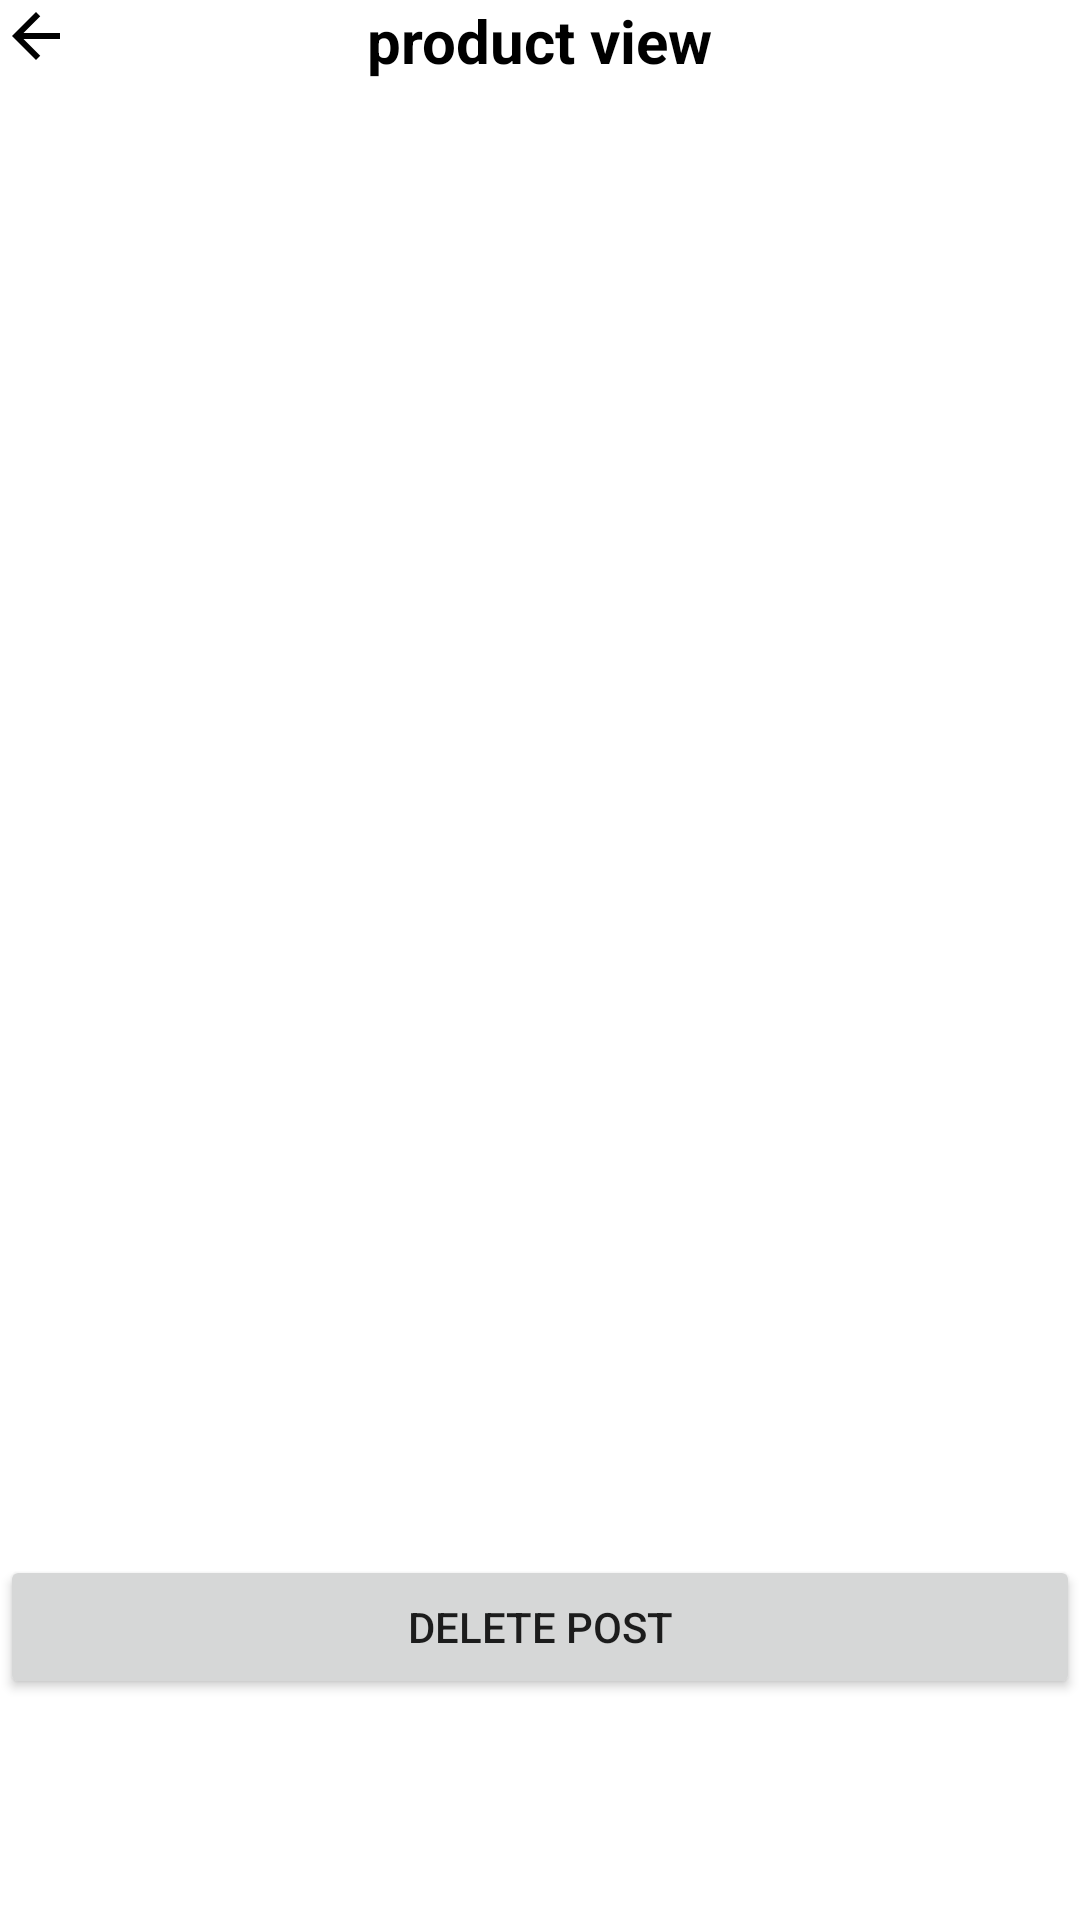

Android layout source for this screen:
<!-- AndroidManifest.xml: application theme Theme.FarmingAssistance -->
<!-- res/layout/activity_product_show.xml -->
<?xml version="1.0" encoding="utf-8"?>
<ScrollView
    xmlns:android="http://schemas.android.com/apk/res/android"
    xmlns:app="http://schemas.android.com/apk/res-auto"
    xmlns:tools="http://schemas.android.com/tools"
    android:layout_width="match_parent"
    android:layout_height="wrap_content"
    tools:context=".ProductShow"
    android:layout_centerHorizontal="true">
    <RelativeLayout
        android:layout_width="match_parent"
        android:layout_height="wrap_content">

    <ImageView
        android:id="@+id/backButton"
        android:contentDescription="back"
        android:layout_width="wrap_content"
        android:layout_height="wrap_content"
        app:layout_constraintStart_toStartOf="parent"
        app:layout_constraintTop_toTopOf="parent"
        app:srcCompat="@drawable/ic_baseline_arrow_back_24" />



        <TextView
            android:id="@+id/product_show_headline"
            android:layout_width="wrap_content"
            android:layout_height="wrap_content"
            android:text="product view"
            android:layout_centerHorizontal="true"
            android:textStyle="bold"
            android:textSize="20sp"
            android:textColor="@color/fill"
            />

    <ImageView
        android:id="@+id/product_image"
        android:layout_width="match_parent"
        android:layout_height="250dp"
        android:layout_below="@id/backButton"
        android:layout_centerHorizontal="true"
        android:layout_marginTop="10dp"
        android:contentDescription="Product_image"
        android:padding="10dp"
        app:layout_constraintStart_toStartOf="parent"
        app:layout_constraintTop_toTopOf="parent"
        tools:srcCompat="@tools:sample/backgrounds/scenic" />

        <TextView
            android:id="@+id/orderReceived"
            android:textStyle="italic"
            android:layout_width="wrap_content"
            android:layout_height="wrap_content"
            android:layout_below="@id/product_image"
            android:layout_marginStart="0dp"
            android:layout_marginTop="0dp"
            android:layout_marginEnd="0dp"
            android:layout_marginBottom="0dp"
            android:padding="10dp"
            android:text="order Received"
            android:textColor="@color/green"
            android:textSize="20sp"
            android:visibility="gone"/>

    <TextView
        android:id="@+id/product_title"
        android:layout_width="wrap_content"
        android:layout_height="wrap_content"
        android:layout_below="@id/orderReceived"
        android:layout_marginStart="0dp"
        android:layout_marginTop="0dp"
        android:layout_marginEnd="0dp"
        android:layout_marginBottom="0dp"
        android:padding="10dp"
        android:textColor="@color/fill"
        android:textSize="20sp"
        android:textStyle="bold" />

    <TextView
        android:id="@+id/product_price"
        android:layout_width="wrap_content"
        android:layout_height="wrap_content"
       android:textColor="@color/fill"
        android:layout_below="@id/product_title"
        android:layout_margin="0dp"
        android:padding="10dp"
        android:textSize="20sp"/>
    <TextView
        android:id="@+id/product_quantity"
        android:layout_width="wrap_content"
        android:layout_height="wrap_content"
        android:textColor="@color/fill"
        android:layout_below="@id/product_price"
        android:layout_margin="0dp"
        android:padding="10dp"
        android:textSize="20sp"/>

    <TextView
        android:id="@+id/product_variety"
        android:layout_width="wrap_content"
        android:layout_height="wrap_content"
        android:layout_below="@id/product_quantity"
        android:layout_marginBottom="0dp"
        android:padding="10dp"
        android:textColor="@color/fill"
        android:textSize="20sp" />

    <TextView
        android:id="@+id/product_description"
        android:layout_width="wrap_content"
        android:layout_height="wrap_content"
        android:layout_below="@id/product_variety"
        android:layout_marginTop="2dp"
        android:layout_marginBottom="0dp"
        android:padding="10dp"
        android:textSize="18sp" />

        <TextView
            android:id="@+id/orderEmail"
            android:visibility="gone"
            android:layout_width="wrap_content"
            android:layout_height="wrap_content"
            android:layout_below="@id/product_description"
            android:layout_marginBottom="0dp"
            android:padding="10dp"
            android:textColor="@color/fill"
            android:textSize="20sp" />
        <TextView
            android:id="@+id/orderPhone"
            android:visibility="gone"
            android:layout_width="wrap_content"
            android:layout_height="wrap_content"
            android:layout_below="@id/orderEmail"
            android:layout_marginBottom="0dp"
            android:padding="10dp"
            android:textColor="@color/fill"
            android:textSize="20sp" />

    <androidx.appcompat.widget.AppCompatButton
            android:layout_width="match_parent"
            android:layout_height="wrap_content"
            android:text="delete post"
            android:padding="10dp"
            android:id="@+id/product_button"
            android:layout_below="@id/orderPhone"
            android:layout_centerHorizontal="true"/>
    </RelativeLayout>
</ScrollView>
<!-- resources referenced by this layout -->
<resources>
  <color name="fill">#000000</color>
  <color name="green">#02AA02</color>
  <!-- drawable ic_baseline_arrow_back_24 (drawable) -->
  <vector xmlns:android="http://schemas.android.com/apk/res/android" android:width="24dp"
  android:height="24dp" android:autoMirrored="true"
  android:tint="@color/fill" android:viewportWidth="24" android:viewportHeight="24">
  <path android:fillColor="@android:color/white" android:pathData="M20,11H7.83l5.59,-5.59L12,4l-8,8 8,8 1.41,-1.41L7.83,13H20v-2z"/>
  </vector>
  <style name="Theme.FarmingAssistance" parent="Theme.MaterialComponents.DayNight.NoActionBar">
          
          <item name="colorPrimary">@color/primaryColor</item>
          <item name="colorPrimaryVariant">@color/primaryLightColor</item>
          <item name="colorOnPrimary">@color/primaryTextColor</item>
          
          <item name="colorSecondary">@color/secondaryColor</item>
          <item name="colorSecondaryVariant">@color/secondaryLightColor</item>
          <item name="colorOnSecondary">@color/secondaryTextColor</item>
          
          <item name="android:statusBarColor">@color/primaryColor</item>
          
      </style>
  <color name="primaryColor">#1b5e20</color>
  <color name="primaryLightColor">#4c8c4a</color>
  <color name="primaryTextColor">#ffffff</color>
  <color name="secondaryColor">#4fc3f7</color>
  <color name="secondaryLightColor">#8bf6ff</color>
  <color name="secondaryTextColor">#ffffff</color>
</resources>
